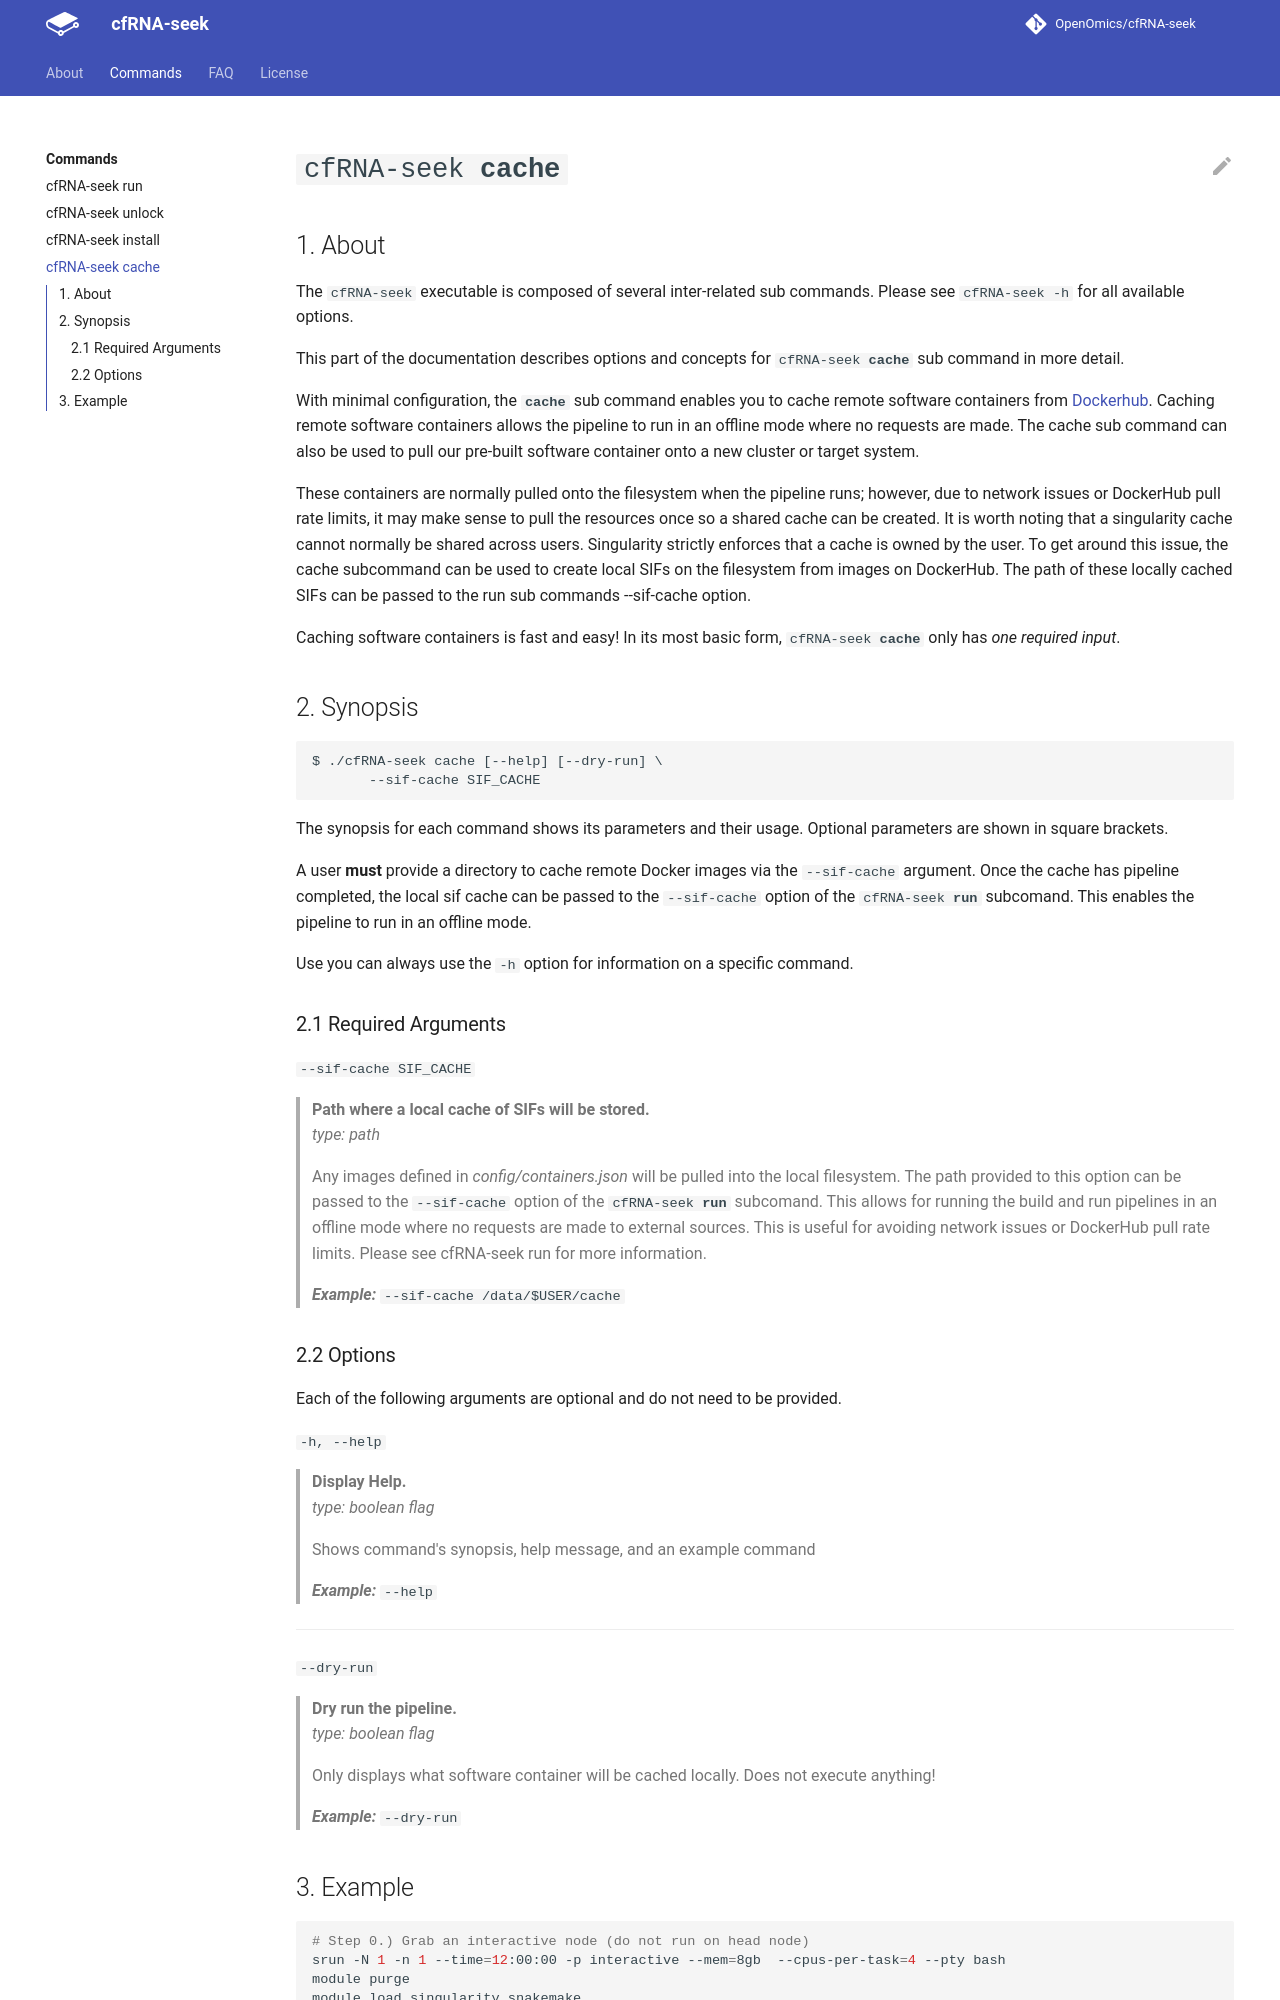

repository: OpenOmics/cfRNA-seek · page: usage/cache/index.html · generator: mkdocs

# <code>cfRNA-seek <b>cache</b></code>

## 1. About 

The `cfRNA-seek` executable is composed of several inter-related sub commands. Please see `cfRNA-seek -h` for all available options.

This part of the documentation describes options and concepts for <code>cfRNA-seek <b>cache</b></code> sub command in more detail.

With minimal configuration, the **`cache`** sub command enables you to cache remote software containers from [Dockerhub](https://hub.docker.com/u/skchronicles). Caching remote software containers allows the pipeline to run in an offline mode where no requests are made. The cache sub command can also be used to pull our pre-built software container onto a new cluster or target system.

These containers are normally pulled onto the filesystem when the pipeline runs; however, due to network issues or DockerHub pull rate limits, it may make sense to pull the resources once so a shared cache can be created. It is worth noting that a singularity cache cannot normally be shared across users. Singularity strictly enforces that a cache is owned by the user. To get around this issue, the cache subcommand can be used to create local SIFs on the filesystem from images on DockerHub. The path of these locally cached SIFs can be passed to the run sub commands --sif-cache option.

Caching software containers is fast and easy! In its most basic form, <code>cfRNA-seek <b>cache</b></code> only has *one required input*.

## 2. Synopsis

```text
$ ./cfRNA-seek cache [--help] [--dry-run] \
       --sif-cache SIF_CACHE
```

The synopsis for each command shows its parameters and their usage. Optional parameters are shown in square brackets.

A user **must** provide a directory to cache remote Docker images via the `--sif-cache` argument. Once the cache has pipeline completed, the local sif cache can be passed to the `--sif-cache` option of the <code>cfRNA-seek <b>run</b></code> subcomand. This enables the pipeline to run in an offline mode.

Use you can always use the `-h` option for information on a specific command.

### 2.1 Required Arguments

`--sif-cache SIF_CACHE` 
 
> **Path where a local cache of SIFs will be stored.**  
> *type: path*
> 
> Any images defined in *config/containers.json* will be pulled into the local filesystem. The path provided to this option can be passed to the `--sif-cache` option of the <code>cfRNA-seek <b>run</b></code> subcomand. This allows for running the build and run pipelines in an offline mode where no requests are made to external sources. This is useful for avoiding network issues or DockerHub pull rate limits. Please see cfRNA-seek run for more information.
> 
> ***Example:*** `--sif-cache /data/$USER/cache`
